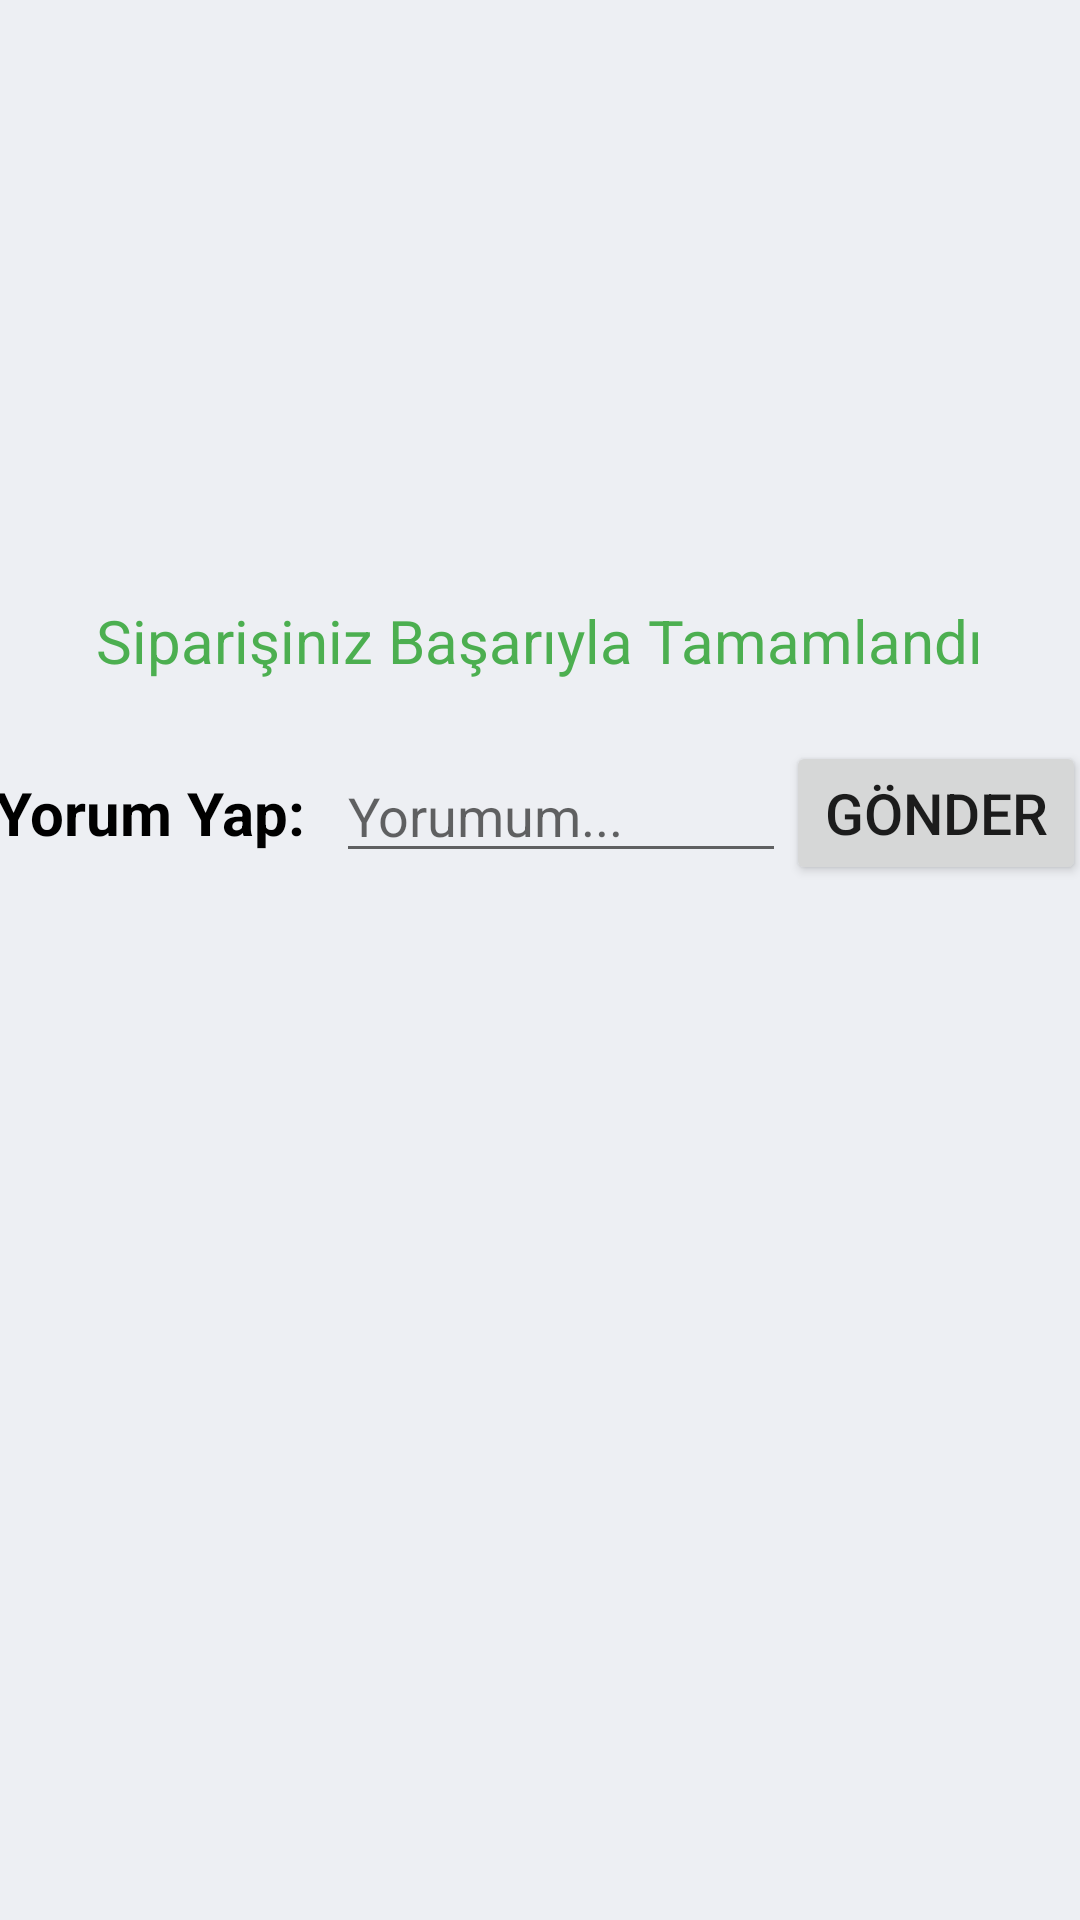

Here is an Android app screen rendered from its layout file. Give the layout XML and the strings, colors and styles it references.
<!-- AndroidManifest.xml: application theme Theme.Firebase_uygulama -->
<!-- res/layout/activity_order.xml -->
<?xml version="1.0" encoding="utf-8"?>
<LinearLayout xmlns:android="http://schemas.android.com/apk/res/android"
    xmlns:app="http://schemas.android.com/apk/res-auto"
    xmlns:tools="http://schemas.android.com/tools"
    android:layout_width="match_parent"
    android:layout_height="match_parent"
    android:orientation="vertical"
    android:gravity="center"
    tools:context=".order"
    android:background="@color/custom1"
    >

    <ImageView
        android:id="@+id/imageView"
        android:layout_width="200dp"
        android:layout_height="200dp"
        app:srcCompat="@drawable/tik" />
    <TextView
        android:layout_width="wrap_content"
        android:layout_height="wrap_content"
        android:text="Siparişiniz Başarıyla Tamamlandı"
        android:textColor="@color/green"
        android:textSize="20sp"
        >
    </TextView>

    <LinearLayout
        android:layout_width="match_parent"
        android:layout_height="wrap_content"
        android:orientation="horizontal"
        android:layout_marginTop="20dp"
        android:gravity="center"
        >
        <TextView
        android:layout_width="wrap_content"
        android:layout_height="wrap_content"
        android:text="Yorum Yap:"
        android:textStyle="bold"
        android:textColor="@color/black"
        android:textSize="20sp"
        >
    </TextView>
    <EditText
        android:id="@+id/edt"
        android:layout_width="150dp"
        android:layout_height="40dp"
        android:layout_marginLeft="10dp"
        android:hint="Yorumum..."
        ></EditText>
        <Button
            android:id="@+id/btn_gndr"
            android:layout_width="100dp"
            android:layout_height="wrap_content"
            app:autoSizeTextType="uniform"
            android:text="Gönder"
            ></Button>
    </LinearLayout>

    <ListView
        android:id="@+id/comment_list"
        android:layout_width="match_parent"
        android:layout_height="match_parent">
    </ListView>



</LinearLayout>
<!-- resources referenced by this layout -->
<resources>
  <color name="black">#FF000000</color>
  <color name="custom1">#EDEFF3</color>
  <color name="green">#4CAF50</color>
  <style name="Theme.Firebase_uygulama" parent="Theme.MaterialComponents.DayNight.DarkActionBar">
          
  
          <item name="colorPrimary">@color/purple_500</item>
          <item name="colorPrimaryVariant">@color/purple_700</item>
          <item name="colorOnPrimary">@color/white</item>
          
          <item name="colorSecondary">@color/teal_200</item>
          <item name="colorSecondaryVariant">@color/teal_700</item>
          <item name="colorOnSecondary">@color/black</item>
          
          <item name="android:statusBarColor" tools:targetApi="l">?attr/colorPrimaryVariant</item>
          
      </style>
  <color name="purple_500">#FF6200EE</color>
  <color name="purple_700">#FF3700B3</color>
  <color name="white">#FFFFFFFF</color>
  <color name="teal_200">#FF03DAC5</color>
  <color name="teal_700">#FF018786</color>
</resources>
